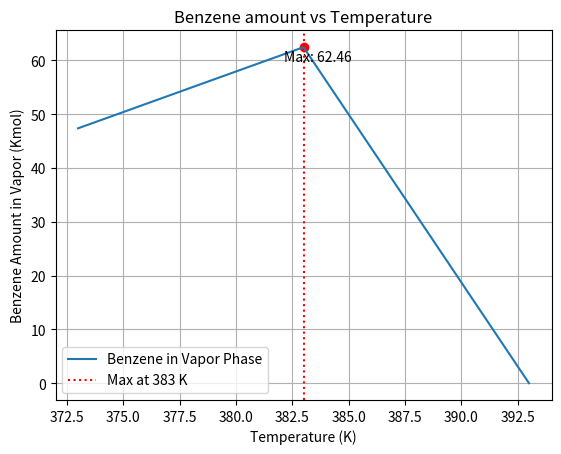

Source code (Python):
# Author: Nabayan Saha, 22CH3FP19
import numpy as np
from scipy.optimize import fsolve
import matplotlib.pyplot as plt

class AntoineEquation:
    @staticmethod
    def pressure(T, A, B, C):
        return 10**(A - B / (T + C))

class Component:
    def __init__(self, name, coeff_ranges):
        self.name = name
        self.coeff_ranges = coeff_ranges
    
    def get_coefficients(self, T):
        def interpolate_coefficients(T, ranges):
            for (T_min, T_max), coeffs in ranges:
                if T_min <= T <= T_max:
                    return coeffs
            
            sorted_ranges = sorted(ranges, key=lambda x: (x[0][0] + x[0][1]) / 2)
            
            for i in range(len(sorted_ranges) - 1):
                range1, coeffs1 = sorted_ranges[i]
                range2, coeffs2 = sorted_ranges[i + 1]
                mid1 = (range1[0] + range1[1]) / 2
                mid2 = (range2[0] + range2[1]) / 2
                
                if mid1 <= T <= mid2:
                    w2 = (T - mid1) / (mid2 - mid1)
                    w1 = 1 - w2
                    return tuple(c1 * w1 + c2 * w2 for c1, c2 in zip(coeffs1, coeffs2))
            
            return sorted_ranges[0][1] if T < sorted_ranges[0][0][0] else sorted_ranges[-1][1]
        
        return interpolate_coefficients(T, self.coeff_ranges)

class VLECalculator:
    def __init__(self, components, Ptotal):
        self.components = components
        self.Ptotal = Ptotal
    
    def calculate_K(self, T):
        K_values = []
        for component in self.components:
            A, B, C = component.get_coefficients(T)
            P = AntoineEquation.pressure(T, A, B, C)
            K_values.append(P / self.Ptotal)
        return K_values
    
    @staticmethod
    def equation_to_solve(V, T, F, z, K):
        return sum((z[i] * F) / ((K[i] - 1) * V + F) for i in range(len(z))) - 1
    
    def solve_VLE(self, T, F, z):
        K = self.calculate_K(T)
        V = fsolve(self.equation_to_solve, F / 2, args=(T, F, z, K))[0]
        x = [(z[i] * F) / ((K[i] - 1) * V + F) for i in range(len(z))]
        return T, K[0], x[0], V

def main():
    benzene = Component("Benzene", [
        ((333.4, 373.5), (4.72583, 1660.652, -1.461)),
        ((297.9, 318.0), (0.14591, 39.165, -261.236)),
        ((421.56, 554.8), (4.60362, 1701.073, 20.806)),
        ((287.70, 354.07), (4.01814, 1203.835, -53.226))
    ]) # source: https://webbook.nist.gov/cgi/inchi?ID=C71432&Mask=4&Plot=on&Type=ANTOINE
    
    toluene = Component("Toluene", [
        ((273.13, 297.89), (4.23679, 1426.448, -45.957)),
        ((303.0, 343.0), (4.08245, 1346.382, -53.508)),
        ((420.00, 580.00), (4.54436, 1738.123, 0.394)),
        ((308.52, 384.66), (4.07827, 1343.943, -53.773)),
        ((273.0, 323.0), (4.14157, 1377.578, -50.507))
    ]) # source: https://webbook.nist.gov/cgi/cbook.cgi?ID=C108883&Mask=4&Type=ANTOINE&Plot=on
    
    oxylene = Component("O-Xylene", [
        ((336.61, 418.52), (4.12928, 1478.244, -59.076)),
        ((273.0, 323.0), (4.93755, 1901.373, -26.268))
    ]) # source: https://webbook.nist.gov/cgi/cbook.cgi?ID=C95476&Mask=4&Type=ANTOINE&Plot=on
    
    components = [benzene, toluene, oxylene]
    Ptotal = 1.01325
    F = 100
    z = [0.6, 0.25, 0.15]
    T_range = np.arange(373, 394, 10)
    
    vle_calculator = VLECalculator(components, Ptotal)
    results = [vle_calculator.solve_VLE(T, F, z) for T in T_range]
    
    T_vals, K_vals, x_vals, V_vals = zip(*results)
    V_K_x_vals = [V * k * x for V, k, x in zip(V_vals, K_vals, x_vals)]
    
    max_index = np.argmax(V_K_x_vals)
    max_T = T_vals[max_index]
    max_value = V_K_x_vals[max_index]

    # Plot
    plt.plot(T_vals, V_K_x_vals, label="Benzene in Vapor Phase")
    plt.axvline(x=max_T, linestyle="dotted", color="red", label=f"Max at {max_T} K")
    plt.scatter([max_T], [max_value], color="red") 
    plt.annotate(f"Max: {max_value:.2f}", (max_T, max_value), textcoords="offset points", xytext=(10, -10), ha="center")

    plt.xlabel('Temperature (K)')
    plt.ylabel('Benzene Amount in Vapor (Kmol)')
    plt.title('Benzene amount vs Temperature')
    plt.legend()
    plt.grid(True)
    plt.show()
    
if __name__ == "__main__":
    main()
